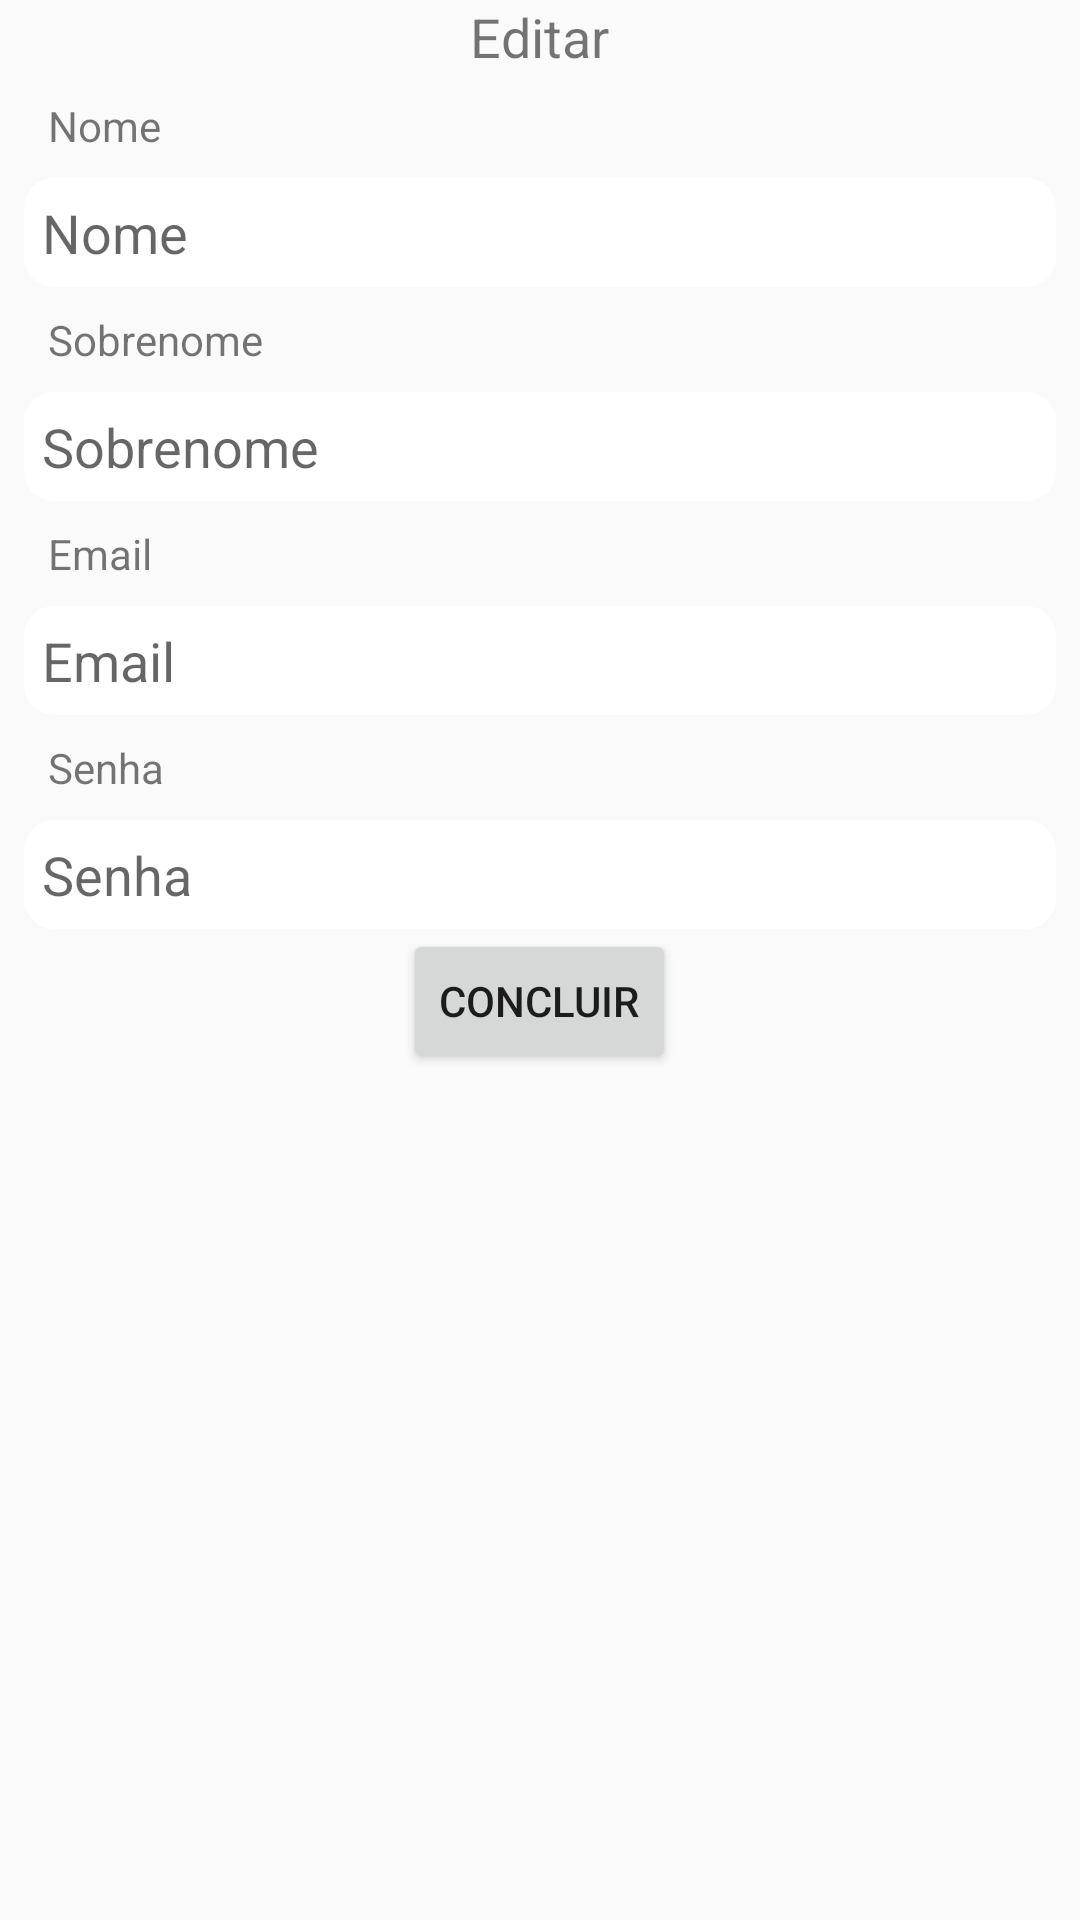

Reconstruct the res/layout file that produces this screen, plus the resources it refers to.
<!-- AndroidManifest.xml: activity theme AppTheme -->
<!-- res/layout/fragment_edit_user_info.xml -->
<?xml version="1.0" encoding="utf-8"?>
<LinearLayout xmlns:android="http://schemas.android.com/apk/res/android"
    xmlns:tools="http://schemas.android.com/tools"
    android:layout_width="match_parent"
    android:layout_height="match_parent"
    android:gravity="center_vertical|center_horizontal"
    android:orientation="vertical"
    tools:context=".fragment.EditUserInfoFragment">

    <TextView
        android:id="@+id/textView16"
        android:layout_width="wrap_content"
        android:layout_height="wrap_content"
        android:text="Editar"
        android:textSize="18sp" />

    <LinearLayout
        android:layout_width="match_parent"
        android:layout_height="match_parent"
        android:layout_marginStart="8dp"
        android:layout_marginEnd="8dp"
        android:gravity="center_horizontal"
        android:orientation="vertical">

        <LinearLayout
            android:layout_width="match_parent"
            android:layout_height="wrap_content"
            android:orientation="vertical">

            <TextView
                android:id="@+id/textView3"
                android:layout_width="match_parent"
                android:layout_height="wrap_content"
                android:layout_margin="8dp"
                android:text="@string/nome" />

            <EditText
                android:id="@+id/edit_text_nome"
                android:layout_width="match_parent"
                android:layout_height="wrap_content"
                android:autofillHints="true"
                android:background="@drawable/round_corner_textview"
                android:ems="10"
                android:hint="@string/nome"
                android:inputType="textPersonName"
                android:padding="6dp" />

            <TextView
                android:id="@+id/textView9"
                android:layout_width="match_parent"
                android:layout_height="wrap_content"
                android:layout_margin="8dp"
                android:text="@string/sobrenome" />

            <EditText
                android:id="@+id/edit_text_sobrenome"
                android:layout_width="match_parent"
                android:layout_height="wrap_content"
                android:autofillHints="true"
                android:background="@drawable/round_corner_textview"
                android:ems="10"
                android:hint="@string/sobrenome"
                android:inputType="textPersonName"
                android:padding="6dp" />

            <TextView
                android:id="@+id/textView6"
                android:layout_width="match_parent"
                android:layout_height="wrap_content"
                android:layout_margin="8dp"
                android:text="@string/email" />

            <EditText
                android:id="@+id/edit_text_email"
                android:layout_width="match_parent"
                android:layout_height="wrap_content"
                android:autofillHints="true"
                android:background="@drawable/round_corner_textview"
                android:ems="10"
                android:hint="@string/email"
                android:inputType="textEmailAddress|textEmailSubject"
                android:padding="6dp" />

            <TextView
                android:id="@+id/textView7"
                android:layout_width="match_parent"
                android:layout_height="wrap_content"
                android:layout_margin="8dp"
                android:text="@string/senha" />

            <EditText
                android:id="@+id/edit_text_senha"
                android:layout_width="match_parent"
                android:layout_height="wrap_content"
                android:autofillHints="true"
                android:background="@drawable/round_corner_textview"
                android:ems="10"
                android:hint="@string/senha"
                android:inputType="textPersonName|textWebPassword|numberDecimal|numberPassword"
                android:padding="6dp" />

        </LinearLayout>

        <Button
            android:id="@+id/button2"
            android:layout_width="wrap_content"
            android:layout_height="wrap_content"
            android:text="Concluir" />
    </LinearLayout>
</LinearLayout>
<!-- resources referenced by this layout -->
<resources>
  <!-- drawable round_corner_textview (drawable) -->
  <?xml version="1.0" encoding="utf-8"?>
  <selector xmlns:android="http://schemas.android.com/apk/res/android">
      <item>
          <shape android:shape="rectangle">
              <solid android:color="#ffffff"/>
              <corners android:radius="10dp" />
          </shape>
  
      </item>
  </selector>
  <string name="email">Email</string>
  <string name="nome">Nome</string>
  <string name="senha">Senha</string>
  <string name="sobrenome">Sobrenome</string>
  <style name="AppTheme" parent="Theme.AppCompat.Light.NoActionBar">
          
          <item name="colorPrimary">@color/primary</item>
          <item name="colorPrimaryDark">@color/primary_dark</item>
          <item name="colorAccent">@color/accent</item>
      </style>
  <color name="primary">#8BC34A</color>
  <color name="primary_dark">#689F38</color>
  <color name="accent">#8BC34A</color>
</resources>
